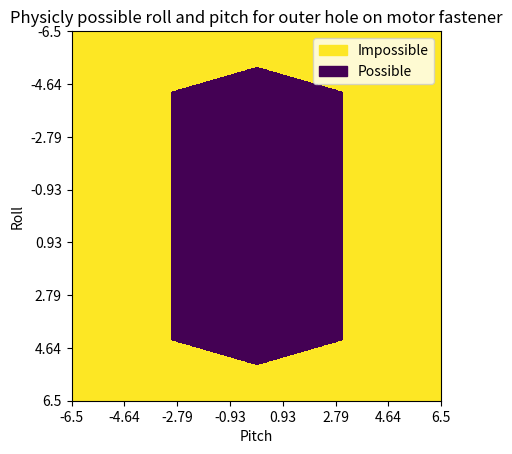

Python code for this plot:

from math import atan, sqrt, acos, tau, sin
import numpy as np
import matplotlib.pyplot as plt
import matplotlib.patches as mpatches

from tqdm import tqdm
from time import perf_counter

deg = lambda a : a * 360.0 / tau
rad = lambda a : (a / 360) * tau

def boundNormalize(v):
    didBound = False
    if (v > 1):
        v = 1
        didBound = True
    
    if (v < -1):
        v = -1
        didBound = True

    return v, didBound

def computeAngles(roll, pitch):
    delta = 0.08

    s0, s1 = 1, 1
    r, p = roll, pitch

    l = 1.75

    tmp = l / 2 * sin(r / s1)
    p1 = delta + tmp
    p0 = delta - tmp


    tmp = sin(-p / s0) / 2.0
    p2 = delta - tmp * (l * sqrt(3))

    p0 += tmp * (l * sqrt(3) / 6)
    p1 += tmp * (l * sqrt(3) / 6)

    # print(f"Heights: {p0, p1, p2}")

    p0, didBound0 = boundNormalize(- (p0 - delta) / delta)
    p1, didBound1 = boundNormalize(- (p1 - delta) / delta)
    p2, didBound2 = boundNormalize(- (p2 - delta) / delta)
    didBound = (didBound0 or didBound1 or didBound2)
    # acos is limited to acos(x), x in [-1, 1]
    a0 = acos(p0)
    a1 = acos(p1)
    a2 = acos(p2)

    return (a0, a1, a2), (deg(a0), deg(a1), deg(a2)), didBound

def testFunc():
    roll = 10.0 # Deg
    pitch = -6.0 # Deg

    rads, degs, didBound = computeAngles(rad(roll), rad(pitch))
    print(f"Degs: {degs[0]} | {degs[1]} | {degs[2]}. didBound: {didBound}")

def findFuncLimits():
    outPut = []

    size = 6.5
    numPoints = 1000

    notBounded = 0
    isBounded = 0

    with tqdm(total=numPoints, desc="Processing") as pbar:
        for i, r in enumerate(np.linspace(-size, size, numPoints)):
            pbar.n = i  # Sum all progress values
            pbar.refresh()
            
            out = []
            for p in np.linspace(-size, size, numPoints):
                _, _, didBound = computeAngles(rad(r), rad(p))
                out.append(int(didBound))

                if didBound:
                    isBounded += 1
                else:
                    notBounded += 1

            outPut.append(out)
    
    print()
    print(f"{notBounded = } | {isBounded = }")
    plt.imshow(outPut, interpolation='none', cmap="viridis")

    true_patch = mpatches.Patch(color=plt.cm.viridis(1.0), label="Impossible")   # Yellow
    false_patch = mpatches.Patch(color=plt.cm.viridis(0.0), label="Possible")  # Purple

    # Add legend
    plt.legend(handles=[true_patch, false_patch], loc="upper right")

    ticks = list(np.linspace(0, numPoints, 8))
    values = np.round(np.array(np.linspace(-size, size, 8)), 2)

    plt.title("Physicly possible roll and pitch for outer hole on motor fastener")


    plt.xticks(ticks=ticks, labels=values)
    plt.yticks(ticks=ticks, labels=values)

    plt.ylabel("Roll")
    plt.xlabel("Pitch")
    plt.show()

def timeFunc():

    numPoints = 100
    size = 0.113446401

    t0 = perf_counter()
    for pitch in np.linspace(-size, size, numPoints):
        for roll in np.linspace(-size, size, numPoints):
            computeAngles(roll, pitch)
    t1 = perf_counter()
    print(f"Time: {t1 - t0} seconds. Per call: {1000000 * (t1 - t0) / numPoints ** 2} us")

#testFunc()
findFuncLimits()
# timeFunc()
